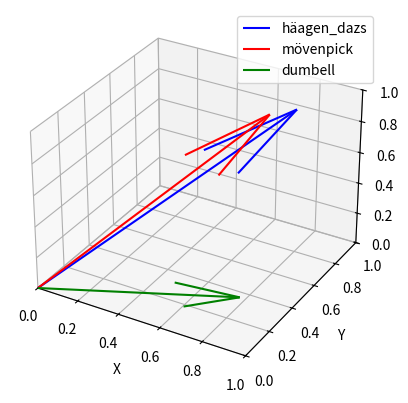

Here is the Python script that generated this plot:
import numpy as np

häagen_dazs = np.array([0.81, 0.77, 0.95])
mövenpick = np.array([0.72, 0.70, 0.93])
dumbell = np.array([0.91, 0.11, 0.25])

def cosine_similarity(w1, w2):
  return np.dot(w1,w2) / (np.dot(w1,w1) * np.dot(w2,w2))**0.5

print(f'{cosine_similarity(häagen_dazs, mövenpick)=}')
print(f'{cosine_similarity(häagen_dazs, dumbell)=}')
print(f'{cosine_similarity(mövenpick, dumbell)=}')

import matplotlib.pyplot as plt
from mpl_toolkits.mplot3d import Axes3D

fig = plt.figure()
ax = fig.add_subplot(111, projection='3d')

ax.quiver(0, 0, 0, häagen_dazs[0], häagen_dazs[1], häagen_dazs[2], color='b', label='häagen_dazs')
ax.quiver(0, 0, 0, mövenpick[0], mövenpick[1], mövenpick[2], color='r', label='mövenpick')
ax.quiver(0, 0, 0, dumbell[0], dumbell[1], dumbell[2], color='g', label='dumbell')

ax.set_xlim([0, 1])
ax.set_ylim([0, 1])
ax.set_zlim([0, 1])

ax.set_xlabel('X')
ax.set_ylabel('Y')
ax.set_zlabel('Z')

ax.legend()
plt.show()

